Dataset: dataset (GitHub, mrmohammed121/Flora). Classes: background unrecognized, citrus healthy, rose black spot, rose healthy.

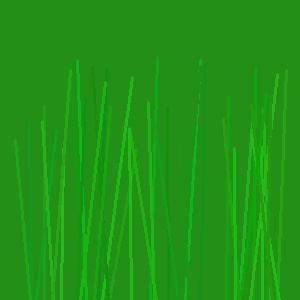
Label: background unrecognized

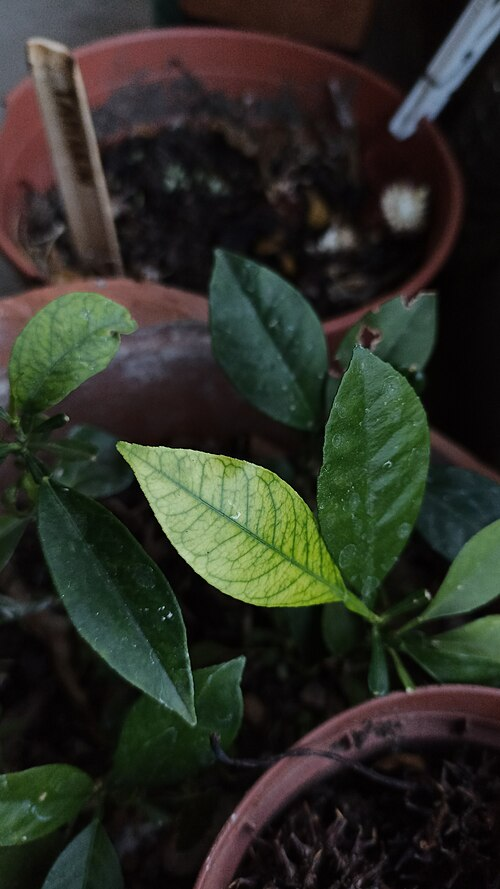
Label: citrus healthy

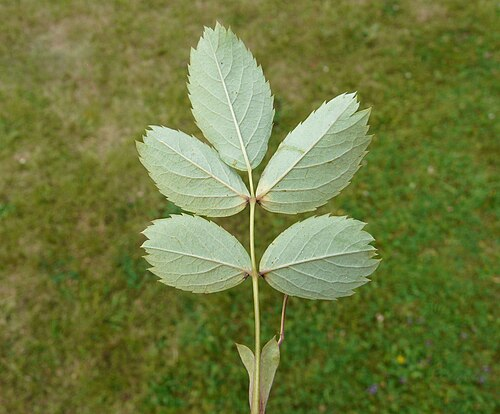
Label: rose healthy

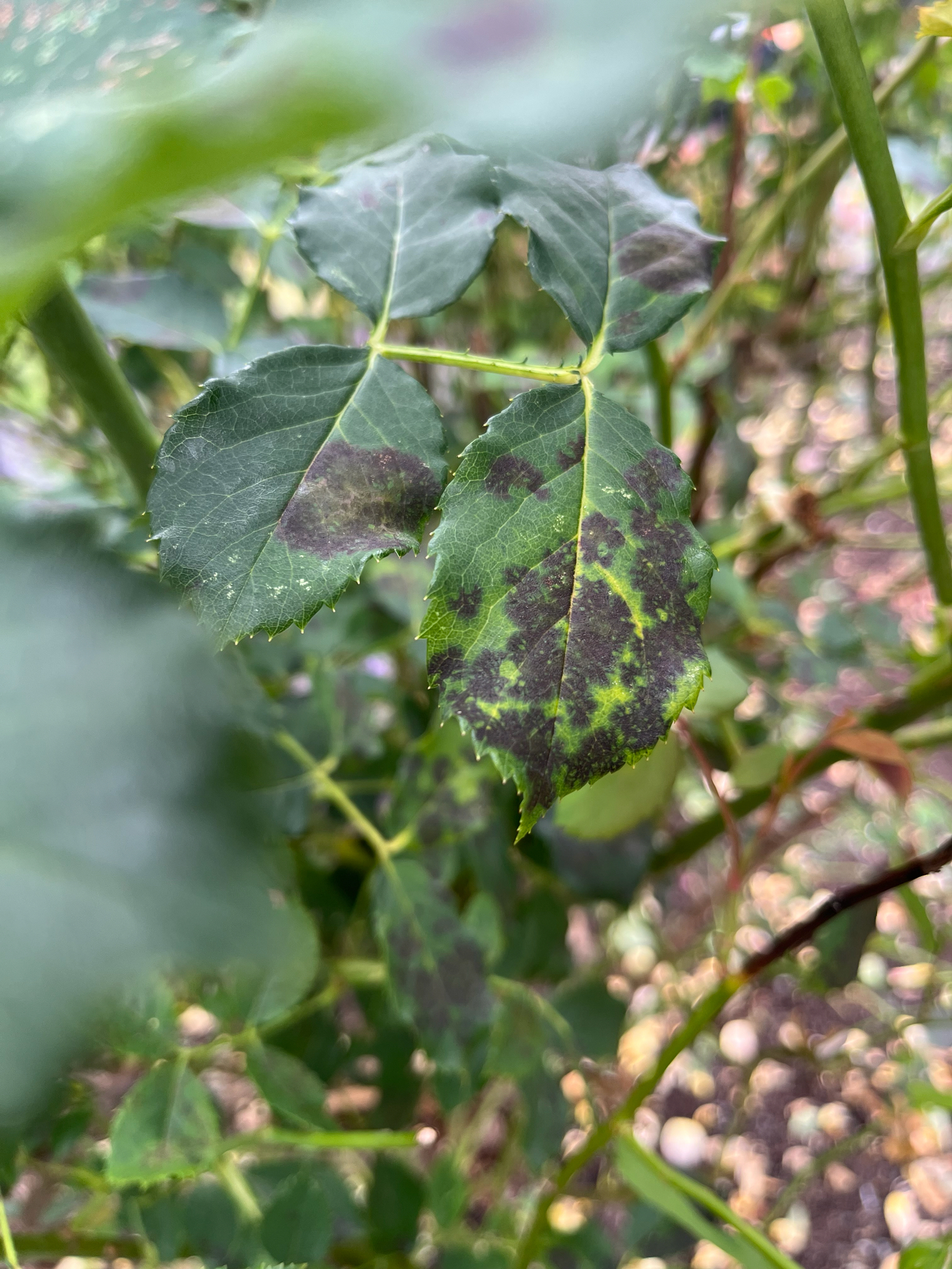
Label: rose black spot

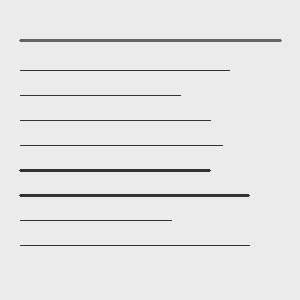
Label: background unrecognized

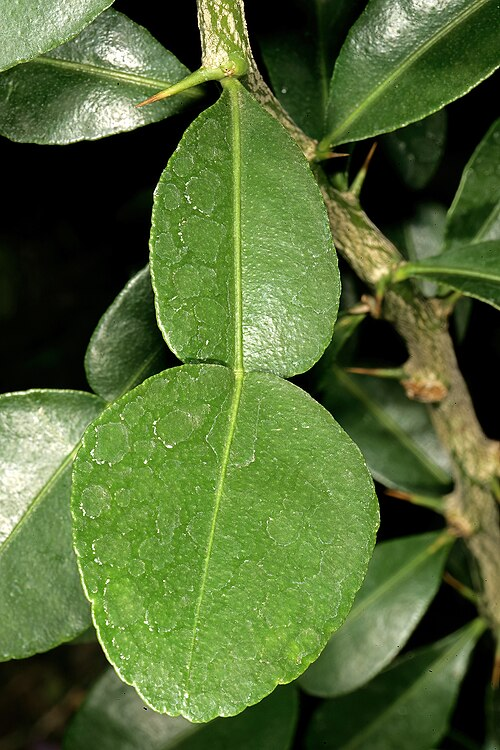
Label: citrus healthy
